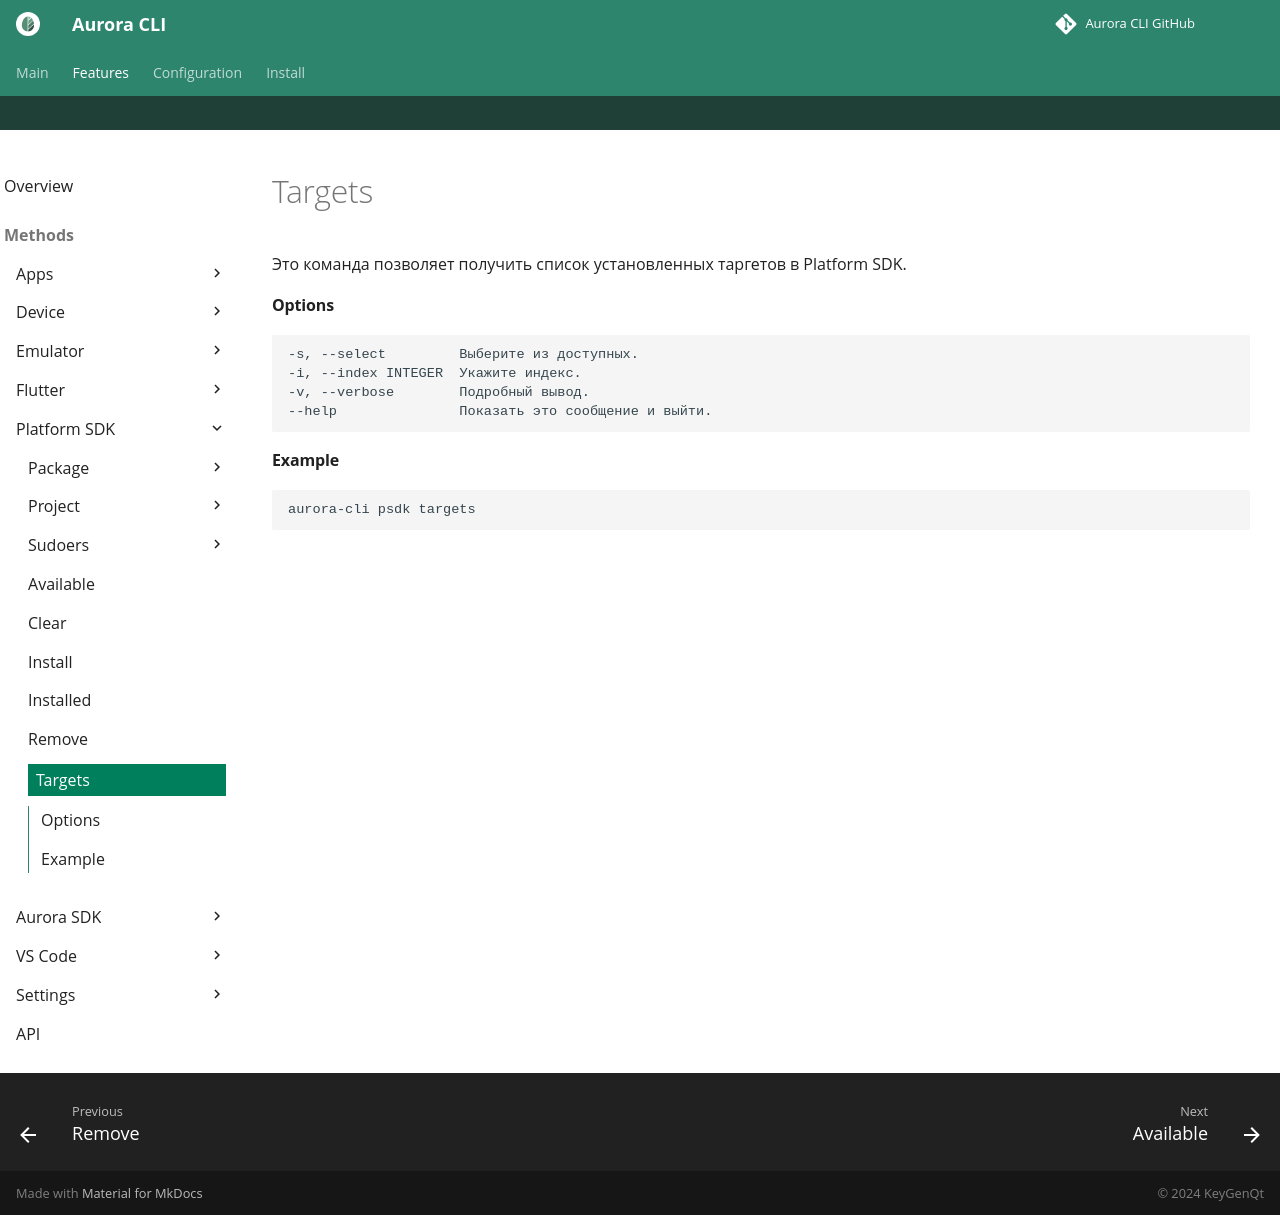

repository: keygenqt/aurora-cli · page: cli/psdk/targets/index.html · generator: mkdocs

Это команда позволяет получить список установленных таргетов в Platform SDK.

#### Options

```shell
-s, --select         Выберите из доступных.
-i, --index INTEGER  Укажите индекс.
-v, --verbose        Подробный вывод.
--help               Показать это сообщение и выйти.
```

#### Example

```shell
aurora-cli psdk targets
```
